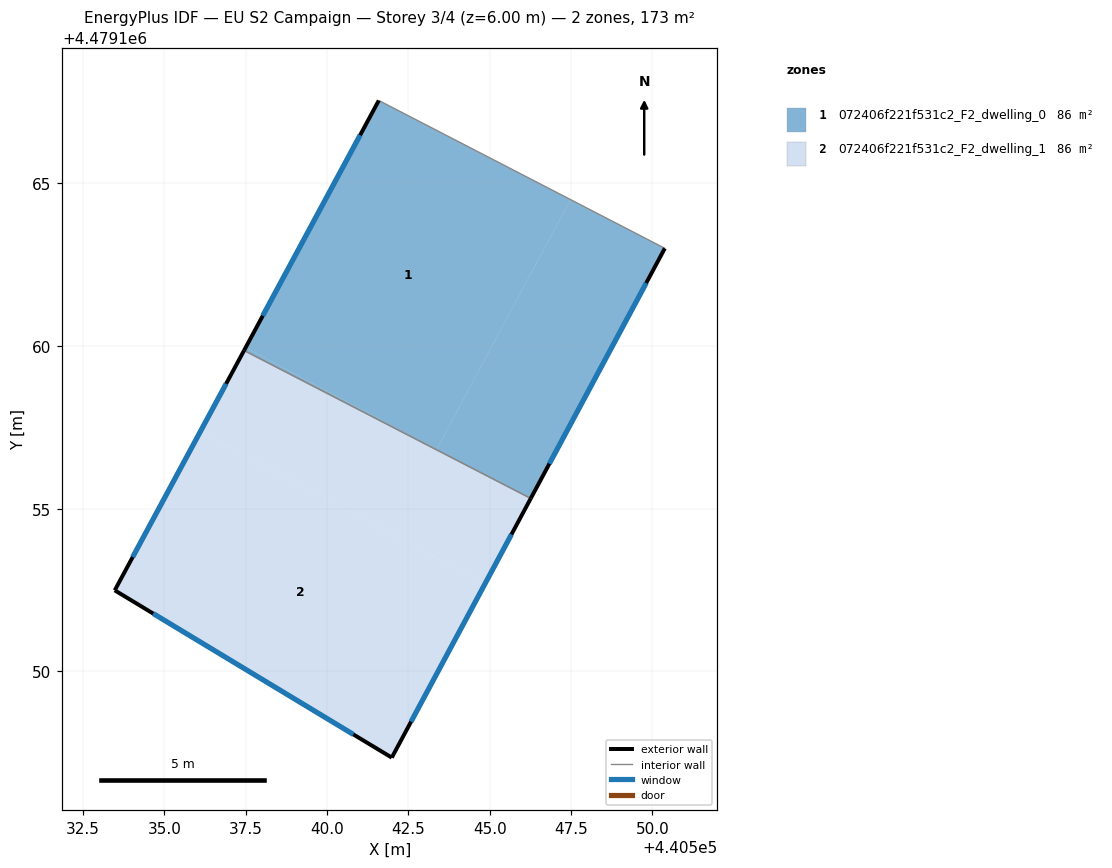
=== STOREY PLAN SPEC (per zone: floor XY polygon, exterior-wall plan segments, windows/doors) ===
zone 1: 072406f221f531c2_F2_dwelling_0  (86.4 m²)
  floor: (440547.48, 4479164.50) (440543.36, 4479156.81) (440543.30, 4479156.84) (440537.50, 4479159.95) (440541.59, 4479167.55)
  floor: (440543.30, 4479156.84) (440537.45, 4479159.86) (440537.50, 4479159.95)
  floor: (440550.38, 4479163.00) (440546.26, 4479155.32) (440543.36, 4479156.81) (440547.48, 4479164.50)
  exterior wall: (440541.59, 4479167.55) – (440537.45, 4479159.86)  [8.7 m]
    window: (440541.01, 4479166.48) – (440538.02, 4479160.93)  [13.7 m²]
  exterior wall: (440546.26, 4479155.32) – (440550.38, 4479163.00)  [8.7 m]
    window: (440546.83, 4479156.38) – (440549.81, 4479161.94)  [13.7 m²]
  interior walls: 2
zone 2: 072406f221f531c2_F2_dwelling_1  (86.4 m²)
  floor: (440543.36, 4479156.81) (440546.26, 4479155.32) (440544.85, 4479152.69) (440536.11, 4479157.38) (440537.45, 4479159.86) (440543.30, 4479156.84)
  floor: (440544.85, 4479152.69) (440541.99, 4479147.35) (440533.47, 4479152.49) (440536.11, 4479157.38)
  exterior wall: (440533.47, 4479152.49) – (440541.99, 4479147.35)  [9.9 m]
    window: (440534.66, 4479151.78) – (440540.81, 4479148.06)  [15.6 m²]
  exterior wall: (440537.45, 4479159.86) – (440533.47, 4479152.49)  [8.4 m]
    window: (440536.90, 4479158.84) – (440534.03, 4479153.51)  [13.1 m²]
  exterior wall: (440541.99, 4479147.35) – (440546.26, 4479155.32)  [9.0 m]
    window: (440542.58, 4479148.46) – (440545.67, 4479154.21)  [14.2 m²]
  interior walls: 1

=== DERIVED (storey summary) ===
Building: EU S2 Campaign
Storey: 3 of 4  (floor level z = 6.00 m)
Storey gross floor area: 172.8 m²
Zones on this storey: 2
  - 072406f221f531c2_F2_dwelling_0: floor 86.4 m²; exterior wall 17.4 m (52.3 m²); 2 window(s) 27.3 m²; WWR 52.2%
  - 072406f221f531c2_F2_dwelling_1: floor 86.4 m²; exterior wall 27.4 m (82.1 m²); 3 window(s) 42.8 m²; WWR 52.2%
Zone adjacency (shared interzone walls):
  - 072406f221f531c2_F2_dwelling_0 ↔ 072406f221f531c2_F2_dwelling_1